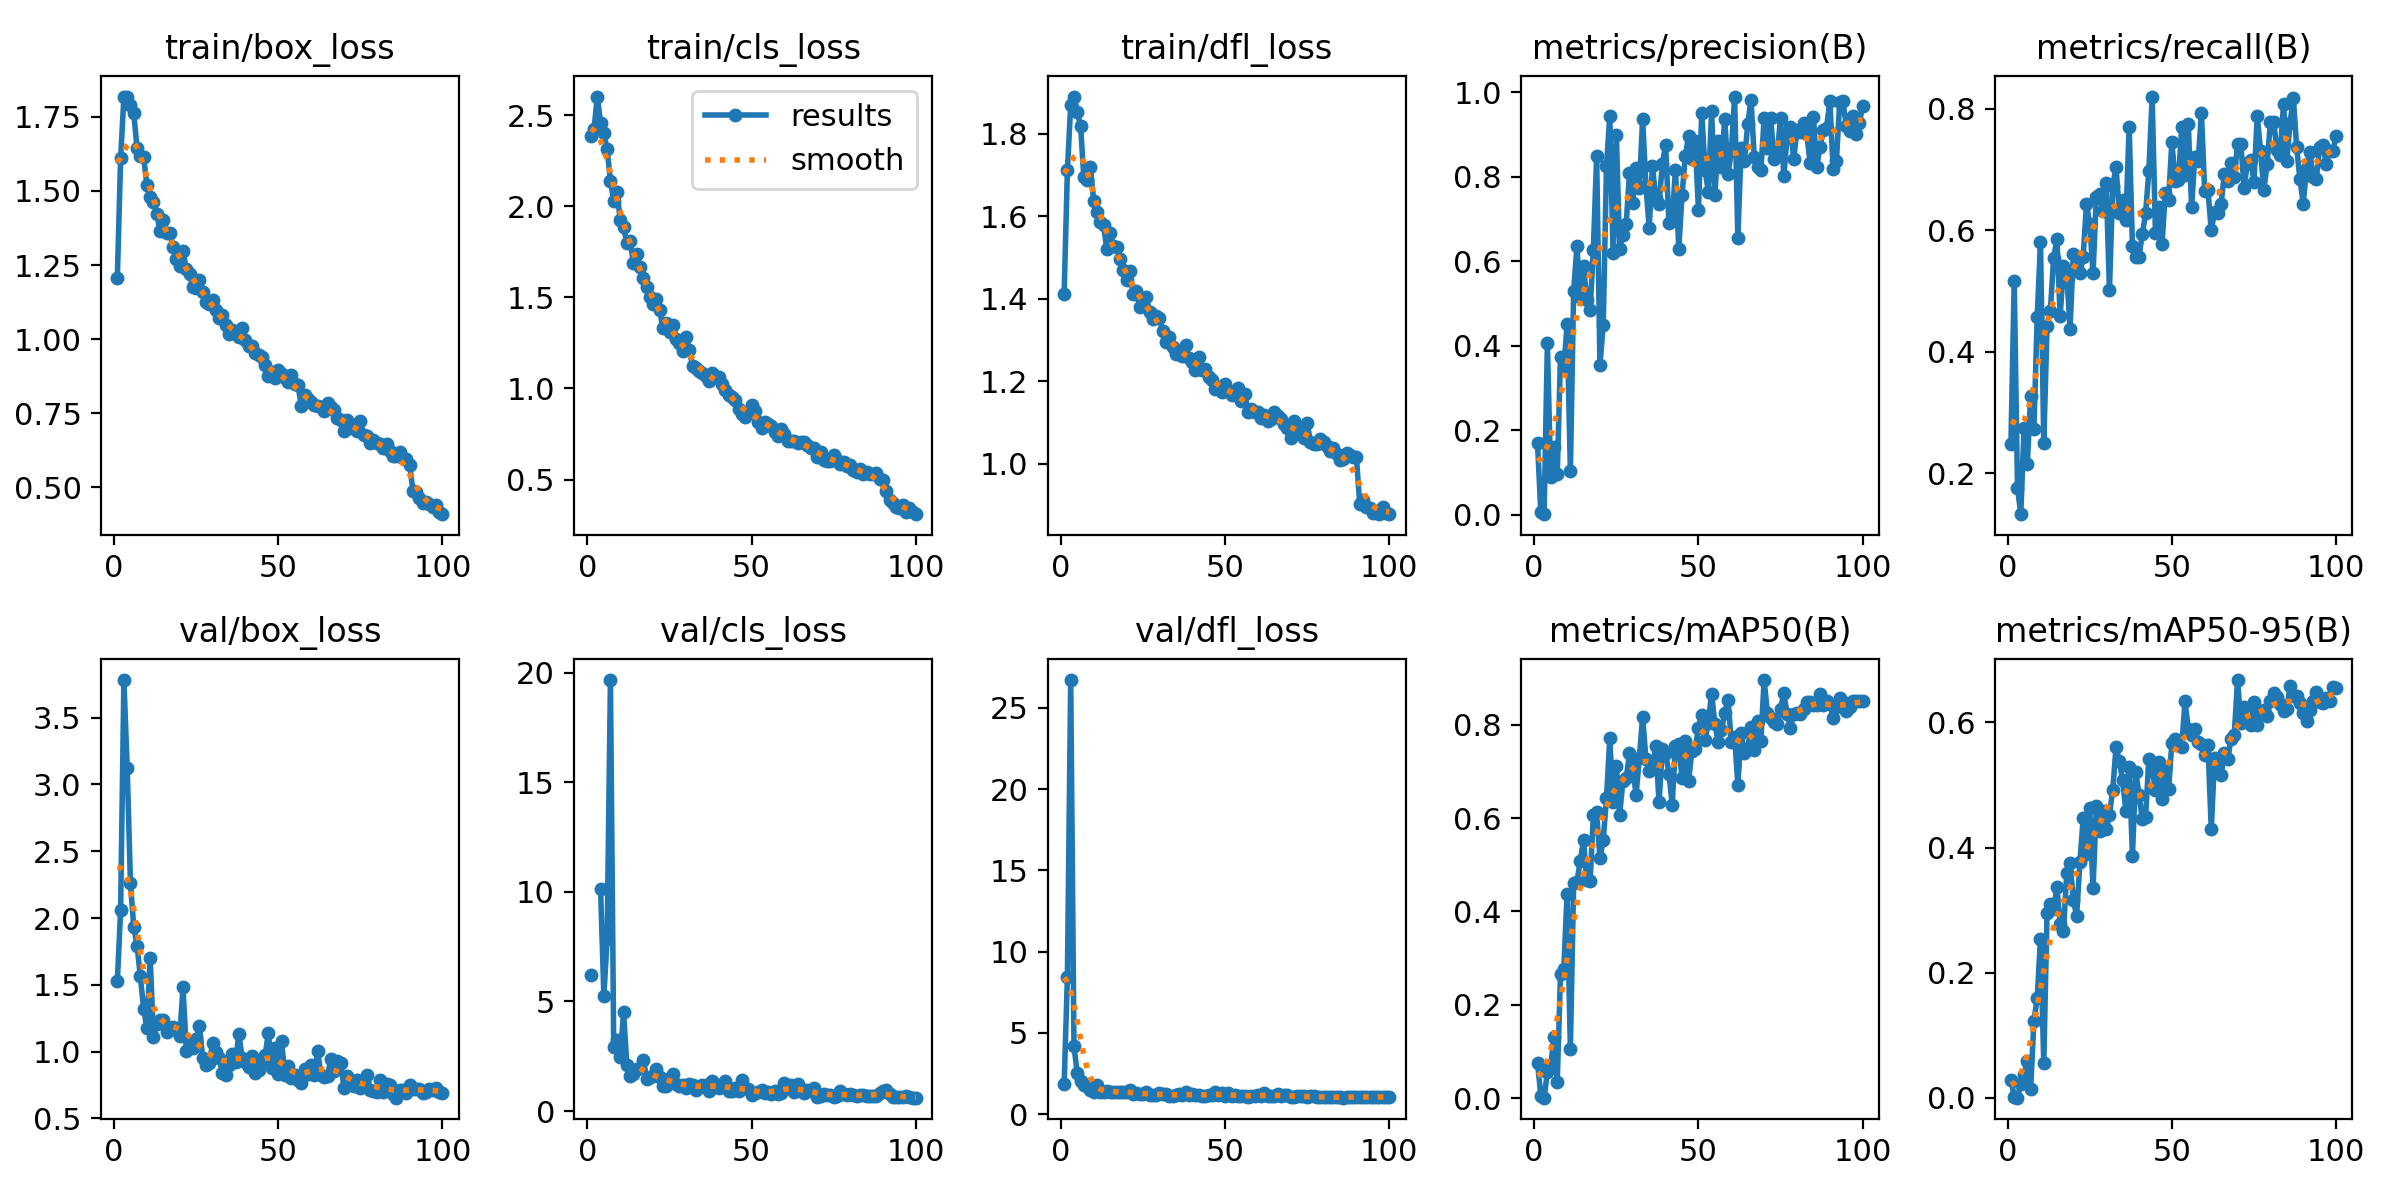

Source data for this figure (header and first rows):
epoch, time, train/box_loss, train/cls_loss, train/dfl_loss, metrics/precision(B), metrics/recall(B), metrics/mAP50(B), metrics/mAP50-95(B), val/box_loss, val/cls_loss, val/dfl_loss, lr/pg0, lr/pg1, lr/pg2
1, 15.36, 1.206, 2.383, 1.412, 0.1691, 0.2476, 0.07617, 0.02925, 1.526, 6.193, 1.825, 0.0005433, 0.0005433, 0.0005433
2, 30.54, 1.61, 2.422, 1.712, 0.00677, 0.5169, 0.00517, 0.0021, 2.058, inf, 8.435, 0.001088, 0.001088, 0.001088
3, 45.02, 1.817, 2.602, 1.87, 0.00171, 0.1763, 0.0012, 0.00029, 3.781, inf, 26.71, 0.001622, 0.001622, 0.001622
4, 59.51, 1.819, 2.456, 1.891, 0.406, 0.1328, 0.05583, 0.0229, 3.125, 10.14, 4.168, 0.001617, 0.001617, 0.001617
5, 74.44, 1.789, 2.4, 1.854, 0.08978, 0.2754, 0.06839, 0.03719, 2.26, 5.249, 2.496, 0.001601, 0.001601, 0.001601
6, 92.69, 1.763, 2.312, 1.82, 0.1613, 0.2162, 0.1316, 0.05832, 1.933, 7.859, 2.029, 0.001584, 0.001584, 0.001584
7, 108, 1.644, 2.14, 1.695, 0.0969, 0.3273, 0.03496, 0.01451, 1.794, 19.66, 1.815, 0.001568, 0.001568, 0.001568
8, 123.6, 1.617, 2.03, 1.689, 0.3742, 0.2726, 0.2668, 0.1225, 1.566, 2.921, 1.738, 0.001551, 0.001551, 0.001551
9, 139.3, 1.615, 2.079, 1.719, 0.3471, 0.4577, 0.2767, 0.1593, 1.321, 3.246, 1.471, 0.001535, 0.001535, 0.001535
10, 153.8, 1.521, 1.922, 1.638, 0.4503, 0.5805, 0.4378, 0.2542, 1.178, 2.489, 1.386, 0.001518, 0.001518, 0.001518
11, 168.4, 1.48, 1.886, 1.611, 0.1034, 0.25, 0.1055, 0.05549, 1.701, 4.504, 1.757, 0.001502, 0.001502, 0.001502
12, 182.9, 1.461, 1.797, 1.586, 0.5297, 0.4421, 0.4612, 0.2959, 1.111, 2.102, 1.34, 0.001485, 0.001485, 0.001485
13, 197.4, 1.423, 1.808, 1.578, 0.635, 0.4674, 0.464, 0.3097, 1.207, 1.6, 1.334, 0.001469, 0.001469, 0.001469
14, 212.1, 1.365, 1.69, 1.521, 0.5163, 0.5544, 0.5071, 0.3022, 1.235, 1.701, 1.436, 0.001452, 0.001452, 0.001452
15, 226.7, 1.403, 1.739, 1.559, 0.5885, 0.5852, 0.5528, 0.3367, 1.236, 1.918, 1.372, 0.001436, 0.001436, 0.001436
16, 241.2, 1.358, 1.665, 1.529, 0.5089, 0.459, 0.4675, 0.2778, 1.145, 1.954, 1.366, 0.001419, 0.001419, 0.001419
17, 255.7, 1.359, 1.605, 1.525, 0.4838, 0.5409, 0.4643, 0.2662, 1.18, 2.323, 1.33, 0.001403, 0.001403, 0.001403
18, 270.1, 1.312, 1.555, 1.496, 0.6275, 0.529, 0.6056, 0.359, 1.188, 1.471, 1.366, 0.001386, 0.001386, 0.001386
19, 284.6, 1.27, 1.501, 1.469, 0.8483, 0.4382, 0.6123, 0.3759, 1.161, 1.549, 1.333, 0.00137, 0.00137, 0.00137
20, 299.1, 1.247, 1.462, 1.445, 0.3556, 0.5604, 0.5145, 0.3168, 1.113, 1.616, 1.334, 0.001353, 0.001353, 0.001353
21, 313.5, 1.296, 1.491, 1.468, 0.4482, 0.5568, 0.5526, 0.2905, 1.481, 1.91, 1.481, 0.001337, 0.001337, 0.001337
22, 327.9, 1.236, 1.43, 1.411, 0.8243, 0.529, 0.6422, 0.3762, 1.007, 1.574, 1.258, 0.00132, 0.00132, 0.00132
23, 342.3, 1.218, 1.331, 1.419, 0.9436, 0.5568, 0.7705, 0.4469, 1.067, 1.124, 1.28, 0.001304, 0.001304, 0.001304
24, 356.8, 1.175, 1.358, 1.379, 0.6191, 0.6437, 0.6336, 0.3904, 1.03, 1.154, 1.216, 0.001287, 0.001287, 0.001287
25, 371.3, 1.174, 1.309, 1.385, 0.898, 0.6099, 0.7117, 0.4626, 1.095, 1.523, 1.263, 0.001271, 0.001271, 0.001271
26, 385.8, 1.2, 1.35, 1.404, 0.6282, 0.529, 0.6063, 0.3346, 1.192, 1.708, 1.377, 0.001254, 0.001254, 0.001254
27, 400.2, 1.158, 1.274, 1.368, 0.6629, 0.6543, 0.6791, 0.4661, 0.9512, 1.238, 1.176, 0.001238, 0.001238, 0.001238
28, 414.6, 1.126, 1.249, 1.352, 0.6881, 0.6599, 0.6848, 0.4263, 0.9005, 1.131, 1.166, 0.001221, 0.001221, 0.001221
29, 429.1, 1.119, 1.208, 1.358, 0.8083, 0.6315, 0.7387, 0.4583, 0.9116, 1.193, 1.174, 0.001205, 0.001205, 0.001205
30, 443.4, 1.131, 1.282, 1.354, 0.7376, 0.6775, 0.7101, 0.4293, 1.063, 1.058, 1.309, 0.001188, 0.001188, 0.001188
31, 458, 1.099, 1.21, 1.321, 0.8202, 0.5012, 0.6492, 0.4521, 0.9945, 1.23, 1.233, 0.001172, 0.001172, 0.001172
32, 472.4, 1.072, 1.126, 1.295, 0.7721, 0.6734, 0.7289, 0.4922, 0.9541, 1.202, 1.208, 0.001155, 0.001155, 0.001155
33, 486.9, 1.081, 1.112, 1.307, 0.937, 0.7043, 0.8172, 0.5602, 0.8401, 0.9736, 1.109, 0.001139, 0.001139, 0.001139
34, 501.4, 1.048, 1.098, 1.282, 0.7787, 0.628, 0.7268, 0.5385, 0.822, 1.113, 1.116, 0.001122, 0.001122, 0.001122
35, 515.8, 1.016, 1.087, 1.266, 0.6786, 0.6499, 0.6998, 0.5072, 0.8962, 1.197, 1.144, 0.001106, 0.001106, 0.001106
36, 530.3, 1.032, 1.069, 1.272, 0.8247, 0.6176, 0.7045, 0.4583, 0.9802, 1.187, 1.21, 0.001089, 0.001089, 0.001089
37, 544.8, 1.016, 1.041, 1.261, 0.7487, 0.7705, 0.7535, 0.529, 0.924, 0.9328, 1.149, 0.001073, 0.001073, 0.001073
38, 559.1, 1.008, 1.086, 1.288, 0.7356, 0.5738, 0.6333, 0.387, 1.131, 1.368, 1.368, 0.001056, 0.001056, 0.001056
39, 573.7, 1.037, 1.063, 1.256, 0.8298, 0.5555, 0.7478, 0.521, 0.9552, 1.147, 1.155, 0.00104, 0.00104, 0.00104
40, 588.1, 0.9978, 1.062, 1.247, 0.8755, 0.5568, 0.7399, 0.4842, 0.926, 1.043, 1.205, 0.001023, 0.001023, 0.001023
41, 602.6, 0.9782, 1.025, 1.228, 0.6914, 0.5938, 0.6954, 0.4457, 0.8832, 1.163, 1.192, 0.001007, 0.001007, 0.001007
42, 617.1, 0.9776, 0.991, 1.259, 0.6988, 0.628, 0.6289, 0.4487, 0.9682, 1.381, 1.181, 0.0009904, 0.0009904, 0.0009904
43, 631.5, 0.9518, 0.9618, 1.226, 0.8165, 0.6979, 0.7553, 0.5419, 0.8418, 0.9056, 1.125, 0.0009739, 0.0009739, 0.0009739
44, 645.8, 0.9462, 0.9557, 1.228, 0.6293, 0.82, 0.7589, 0.5262, 0.8638, 0.9355, 1.113, 0.0009574, 0.0009574, 0.0009574
45, 660.3, 0.9382, 0.9354, 1.21, 0.7562, 0.5953, 0.685, 0.4912, 0.9299, 1.035, 1.195, 0.0009409, 0.0009409, 0.0009409
46, 674.7, 0.9127, 0.89, 1.204, 0.8495, 0.6377, 0.7651, 0.5372, 0.974, 0.9002, 1.187, 0.0009244, 0.0009244, 0.0009244
47, 689, 0.8756, 0.8612, 1.18, 0.8961, 0.5768, 0.6801, 0.4781, 1.139, 1.442, 1.345, 0.0009078, 0.0009078, 0.0009078
48, 703.4, 0.8882, 0.8428, 1.183, 0.8409, 0.6611, 0.7438, 0.522, 0.874, 1.036, 1.16, 0.0008913, 0.0008913, 0.0008913
49, 717.8, 0.8673, 0.8655, 1.174, 0.8838, 0.6498, 0.7472, 0.493, 1.025, 0.9991, 1.314, 0.0008748, 0.0008748, 0.0008748
50, 732.3, 0.8963, 0.9082, 1.194, 0.7218, 0.7454, 0.7935, 0.567, 0.8356, 0.7567, 1.116, 0.0008583, 0.0008583, 0.0008583
51, 746.7, 0.8825, 0.8789, 1.177, 0.9515, 0.6814, 0.8215, 0.5738, 1.083, 0.8054, 1.266, 0.0008418, 0.0008418, 0.0008418
52, 761.2, 0.8675, 0.8174, 1.166, 0.8163, 0.6828, 0.7675, 0.5693, 0.8218, 0.8519, 1.123, 0.0008253, 0.0008253, 0.0008253
53, 777.7, 0.8544, 0.7843, 1.169, 0.7647, 0.7701, 0.8045, 0.5614, 0.8906, 0.954, 1.169, 0.0008088, 0.0008088, 0.0008088
54, 791.9, 0.8796, 0.8188, 1.184, 0.9556, 0.6908, 0.8665, 0.6334, 0.8037, 0.8416, 1.128, 0.0007923, 0.0007923, 0.0007923
55, 807.2, 0.8471, 0.8054, 1.152, 0.7574, 0.7756, 0.8016, 0.5899, 0.8233, 0.857, 1.112, 0.0007758, 0.0007758, 0.0007758
56, 821.8, 0.8464, 0.7939, 1.169, 0.8839, 0.6381, 0.7635, 0.5794, 0.7846, 0.8037, 1.09, 0.0007593, 0.0007593, 0.0007593
57, 836.2, 0.7737, 0.7631, 1.125, 0.8234, 0.721, 0.788, 0.5896, 0.7619, 0.9348, 1.069, 0.0007428, 0.0007428, 0.0007428
58, 850.6, 0.8097, 0.7406, 1.132, 0.9372, 0.7138, 0.8241, 0.5681, 0.872, 0.7974, 1.138, 0.0007263, 0.0007263, 0.0007263
59, 865.1, 0.7972, 0.7756, 1.125, 0.8053, 0.7923, 0.8526, 0.5652, 0.832, 0.8336, 1.101, 0.0007098, 0.0007098, 0.0007098
60, 879.5, 0.7864, 0.7476, 1.126, 0.8598, 0.6649, 0.7631, 0.5483, 0.9014, 1.305, 1.15, 0.0006933, 0.0006933, 0.0006933
... 40 more rows
